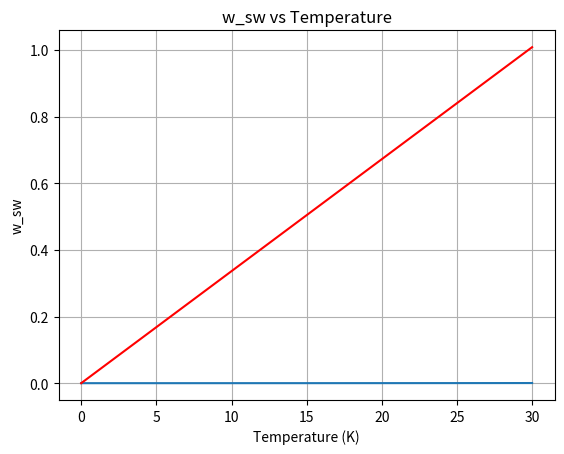

Python code for this plot:
import numpy as np
import matplotlib.pyplot as plt

# Constants
T_st = 373.15
T_fz = 273.15
eps = 0.622
P = 1000 # mB = 100000 Pa
RH = 0.6
# Functions
def e_w_star(T): # hPa
    '''https://sciencepolicy.colorado.edu/~voemel/vp.html'''
    return (10**(-7.9028*((T_st/T)-1)+5.02808*np.log10(T_st/T)-1.3816e-7*(10**(11.344*(1-T/T_st))-1)+8.1328e-3*(10**(-3.49149*(T/T_st-1))-1))) * 1013.246

def w_sw(T):
    '''https://pressbooks-dev.oer.hawaii.edu/atmo/chapter/chapter-4-water-vapor/#:~:text=Mixing%20Ratio,-Mixing%20ratio%2C%20r&text=Pressure%20(P)%20should%20be%20in,es%2C%20instead%20of%20e'''
    return eps*e_w_star(T)/(P-e_w_star(T))

def e_i_star(T): # hPa
    '''https://sciencepolicy.colorado.edu/~voemel/vp.html'''
    return (10**(-9.09718*((T_fz/T)-1)-3.56654*np.log10(T_fz/T)+0.876793*(1-T/T_fz))) * 6.1071

def w_si(T):
    '''https://glossary.ametsoc.org/wiki/Mixing_ratio'''
    return eps*e_i_star(T)/(P-e_i_star(T))

# Temperature range
T = np.linspace(0, 30, 100) # Temperature range from 250K to 400K

# Calculate w_sw for each temperature
w_sw_values = [w_sw(213.13+temp) for temp in T]

def calculate_G(p, eta):
    # Constants
    EI_H2O = 1.2232  # Emission index for water (kgH2O/kgfuel)
    cp = 1004        # Specific heat capacity of air (J/kg/K)
    eps = 0.622      # Ratio molar mass of water vapor and air
    Q = 43e6         # Specific combustion heat (J/kg)
    
    # Calculate G using the formula
    G = (EI_H2O * cp * p) / (eps * Q * (1 - eta))
    
    # Output the result
    print(f"\nThe isobaric mixing line (G) value is: {G:.6f}")
    return G

def calculate_T_lm(G):
    import math
    log_G = math.log10(G - 0.053)
    T_lm = -46.6 + 9.43 * log_G + 0.720 * (log_G ** 2)
    return T_lm



def rhs( delta ,T):
    return 336*delta/10000 - w_si(T) + w_sw(T)*(RH+1)

rhs_values = [rhs(temp, 213.13) for temp in T]

# Plotting
plt.plot(T, w_sw_values)
plt.plot(T, rhs_values, 'r')
plt.xlabel('Temperature (K)')
plt.ylabel('w_sw')
plt.title('w_sw vs Temperature')
plt.grid(True)
plt.show()
